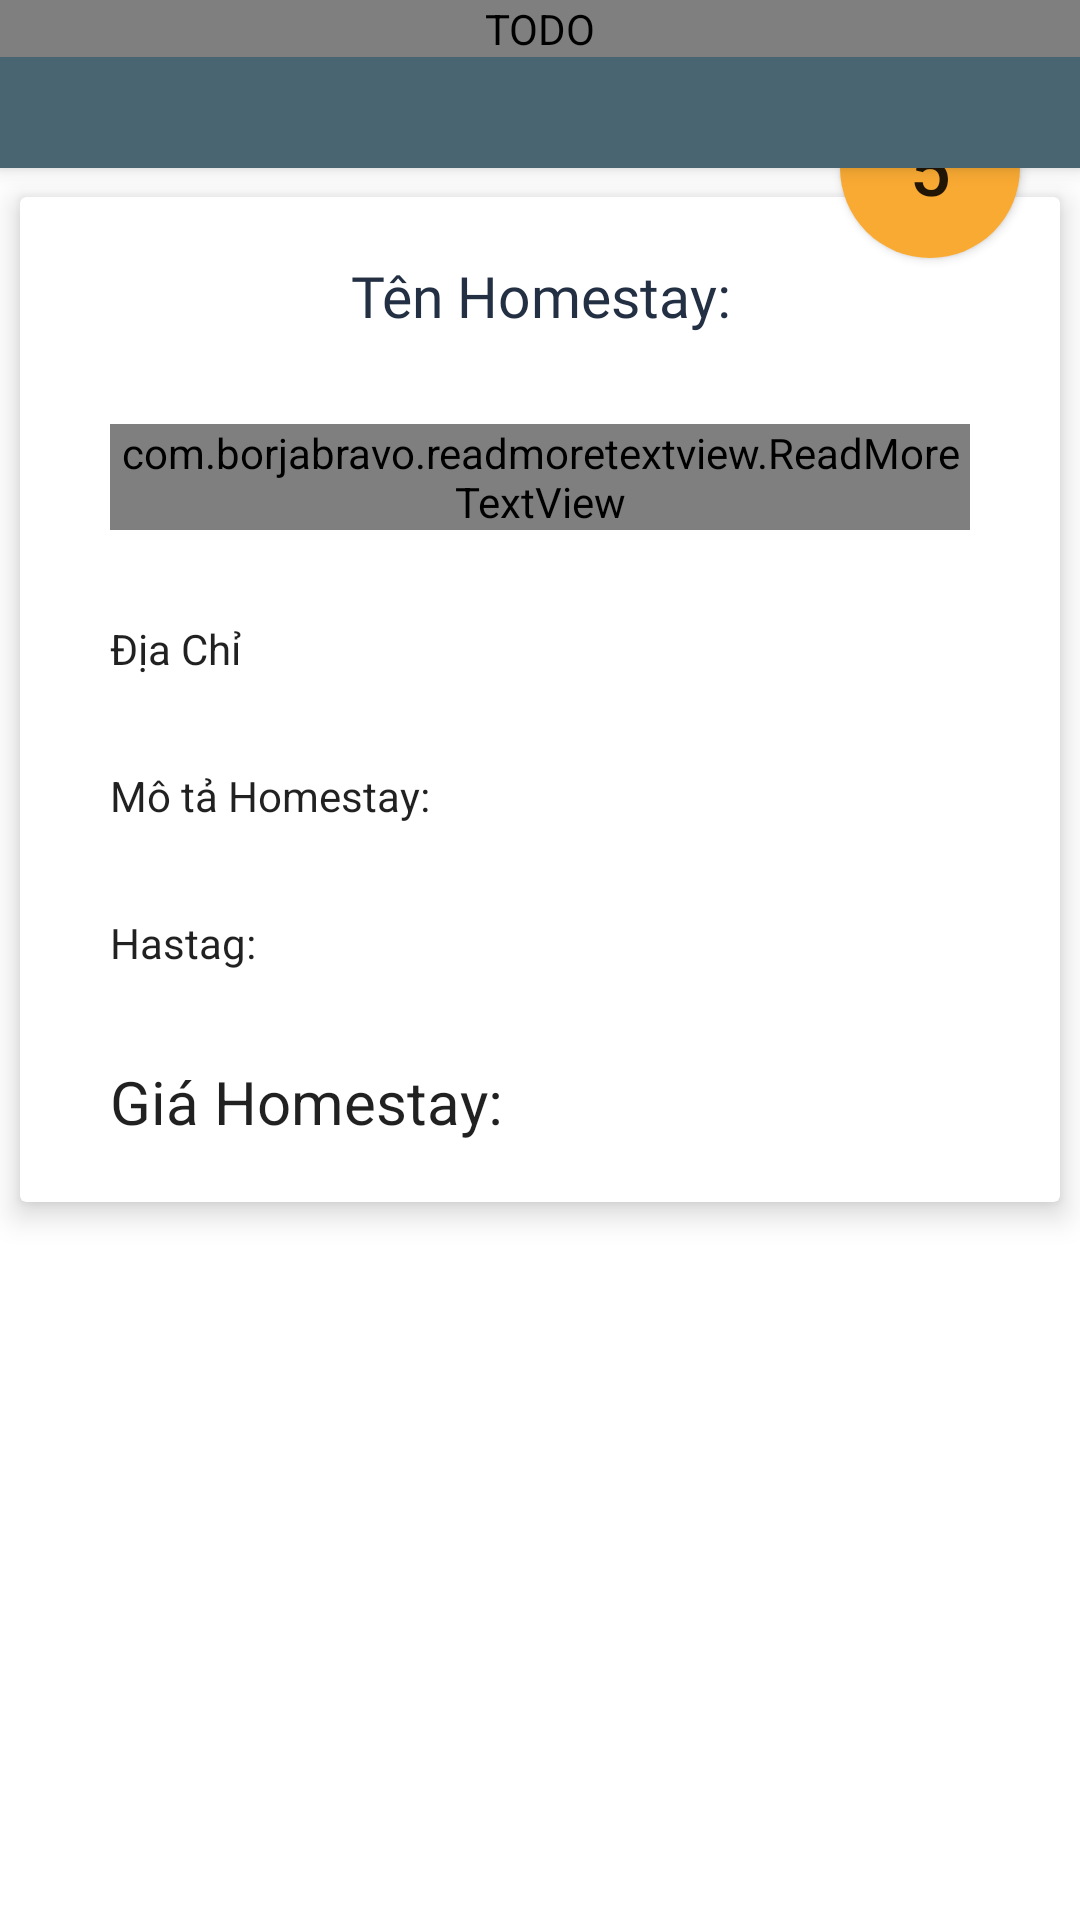

Here is an Android app screen rendered from its layout file. Give the layout XML and the strings, colors and styles it references.
<!-- AndroidManifest.xml: activity theme AppTheme -->
<!-- res/layout/activity_home_stay_detail.xml -->
<?xml version="1.0" encoding="utf-8"?>
<androidx.coordinatorlayout.widget.CoordinatorLayout xmlns:android="http://schemas.android.com/apk/res/android"
    xmlns:app="http://schemas.android.com/apk/res-auto"
    xmlns:tools="http://schemas.android.com/tools"
    android:layout_width="match_parent"
    android:layout_height="match_parent"
    android:background="@color/md_white_1000"
    tools:context=".ui.main.homestay_detail.HomeStayDetailActivity"
    >

    <com.google.android.material.appbar.AppBarLayout
        android:id="@+id/app_bar_layout"
        android:layout_width="match_parent"
        android:layout_height="wrap_content"
        android:fitsSystemWindows="true"
        android:theme="@style/ThemeOverlay.AppCompat.Dark.ActionBar">

        <com.google.android.material.appbar.CollapsingToolbarLayout
            android:id="@+id/collapsing_toolbar"
            android:layout_width="match_parent"
            android:layout_height="match_parent"
            android:fitsSystemWindows="true"
            app:contentScrim="@color/colorPrimary"
            app:expandedTitleMarginEnd="64dp"
            app:expandedTitleMarginStart="48dp"
            app:layout_scrollFlags="scroll|exitUntilCollapsed">

            <com.androidnetworking.widget.ANImageView
                android:id="@+id/imgHomeStayDetail"
                android:layout_width="match_parent"
                android:layout_height="wrap_content"
                android:fitsSystemWindows="true"
                android:scaleType="centerCrop"
                android:background="@drawable/img_home3"
                app:layout_collapseMode="parallax"
                android:contentDescription="@string/todo"/>

            <androidx.appcompat.widget.Toolbar
                android:id="@+id/toolbarHomeStaysDetail"
                android:layout_width="match_parent"
                android:layout_height="?attr/actionBarSize"
                app:layout_collapseMode="pin"
                app:title="@string/detail_hs"
                app:popupTheme="@style/ThemeOverlay.AppCompat.Light"/>
        </com.google.android.material.appbar.CollapsingToolbarLayout>
    </com.google.android.material.appbar.AppBarLayout>

    <androidx.core.widget.NestedScrollView
        android:id="@+id/scroll"
        android:layout_width="match_parent"
        android:layout_height="match_parent"
        android:clipToPadding="false"
        app:layout_behavior="@string/appbar_scrolling_view_behavior">

        <androidx.cardview.widget.CardView
            android:layout_width="match_parent"
            android:layout_height="wrap_content"
            app:cardElevation="6dp"
            app:cardUseCompatPadding="true">

            <LinearLayout
                android:layout_width="match_parent"
                android:layout_height="wrap_content"
                android:orientation="vertical">

                <TextView
                    android:id="@+id/tvNameHomeStaysDetail"
                    android:layout_width="match_parent"
                    android:layout_height="wrap_content"
                    android:layout_margin="20dp"
                    android:gravity="center_horizontal"
                    android:text="@string/name_hs"
                    android:textAppearance="@style/TextAppearance.AppCompat.Body1"
                    style="@style/TextViewBackground" />

                <com.borjabravo.readmoretextview.ReadMoreTextView
                    android:id="@+id/tvDetailHomeStay"
                    android:layout_width="match_parent"
                    android:layout_height="wrap_content"
                    android:layout_marginStart="30dp"
                    android:layout_marginTop="10dp"
                    android:layout_marginEnd="30dp"
                    android:layout_marginBottom="20dp"
                    android:text="@string/denied_permission"
                    android:textAlignment="inherit"
                    android:textAppearance="@style/TextAppearance.AppCompat.Body1" />

                <TextView
                    android:id="@+id/tvAddressHomeStayDetail"

                    android:layout_width="match_parent"
                    android:layout_height="wrap_content"
                    android:text="@string/address"
                    android:layout_marginTop="10dp"
                    android:layout_marginBottom="20dp"
                    android:layout_marginStart="30dp"
                    android:layout_marginEnd="30dp"
                    android:textAppearance="@style/TextAppearance.AppCompat.Body1"/>

                <TextView
                    android:id="@+id/tvEvaluteHomeStayDetail"
                    android:layout_width="match_parent"
                    android:layout_height="wrap_content"
                    android:text="@string/mo_ta"
                    android:layout_marginTop="10dp"
                    android:layout_marginBottom="20dp"
                    android:layout_marginStart="30dp"
                    android:layout_marginEnd="30dp"
                    android:textAppearance="@style/TextAppearance.AppCompat.Body1"/>

                <TextView
                    android:id="@+id/tvHastagHomeStayDetail"
                    android:layout_width="match_parent"
                    android:layout_height="wrap_content"
                    android:text="@string/has_tag_home_stay"
                    android:layout_marginTop="10dp"
                    android:layout_marginBottom="20dp"
                    android:layout_marginStart="30dp"
                    android:layout_marginEnd="30dp"
                    android:textAppearance="@style/TextAppearance.AppCompat.Body1"
                    android:textColor="@color/accent"/>

                <TextView
                    android:id="@+id/tvPriceHomeStayDetail"
                    android:layout_width="match_parent"
                    android:layout_height="wrap_content"
                    android:text="@string/price"
                    android:layout_marginTop="10dp"
                    android:layout_marginBottom="20dp"
                    android:layout_marginStart="30dp"
                    android:layout_marginEnd="30dp"
                    android:textAppearance="@style/TextAppearance.AppCompat.Body1"
                    android:textSize="20sp"
                    />
            </LinearLayout>
        </androidx.cardview.widget.CardView>
    </androidx.core.widget.NestedScrollView>

    <Button
        android:id="@+id/viewRating"
        android:layout_width="60dp"
        android:layout_height="60dp"
        android:background="@drawable/bg_fab_homestay_detail"
        app:layout_anchor="@id/app_bar_layout"
        app:layout_anchorGravity="bottom|right|end"
        app:theme="@style/ThemeOverlay.AppCompat.Light"
        android:layout_marginEnd="20dp"
        android:textSize="24sp"
        android:text="@string/number"/>


</androidx.coordinatorlayout.widget.CoordinatorLayout>
<!-- resources referenced by this layout -->
<resources>
  <color name="colorPrimary">#4A6572</color>
  <color name="md_white_1000">#ffffff</color>
  <!-- drawable bg_fab_homestay_detail (drawable) -->
  <?xml version="1.0" encoding="utf-8"?>
  <shape xmlns:android="http://schemas.android.com/apk/res/android">
      <solid android:color="#f9aa33"/>
      <corners android:radius="50dp"/>
  </shape>
  <!-- drawable img_home3: png bitmap (drawable, 545022 bytes) -->
  <string name="address">Địa Chỉ</string>
  <string name="denied_permission">Nếu bạn không cấp quyền này chúng tôi sẽ không thể giúp bạn kết nối với mọi người được</string>
  <string name="detail_hs">Chi tiết :  </string>
  <string name="has_tag_home_stay">Hastag:  </string>
  <string name="mo_ta">Mô tả Homestay: </string>
  <string name="name_hs">Tên Homestay: </string>
  <string name="number">5</string>
  <string name="price">Giá Homestay: </string>
  <string name="todo">TODO</string>
  <style name="TextViewBackground">
          <item name="android:fontFamily">@font/roboto_bold</item>
          <item name="android:textSize">19sp</item>
          <item name="android:textColor">@color/colorPrimaryDark</item>
      </style>
  <style name="AppTheme" parent="Theme.AppCompat.Light.NoActionBar">
          
          <item name="colorPrimary">@color/colorPrimary</item>
          <item name="colorPrimaryDark">@color/colorPrimaryDark</item>
          <item name="colorAccent">@color/colorAccent</item>
      </style>
  <color name="colorPrimaryDark">#232F43</color>
  <color name="colorAccent">#D81B60</color>
</resources>
